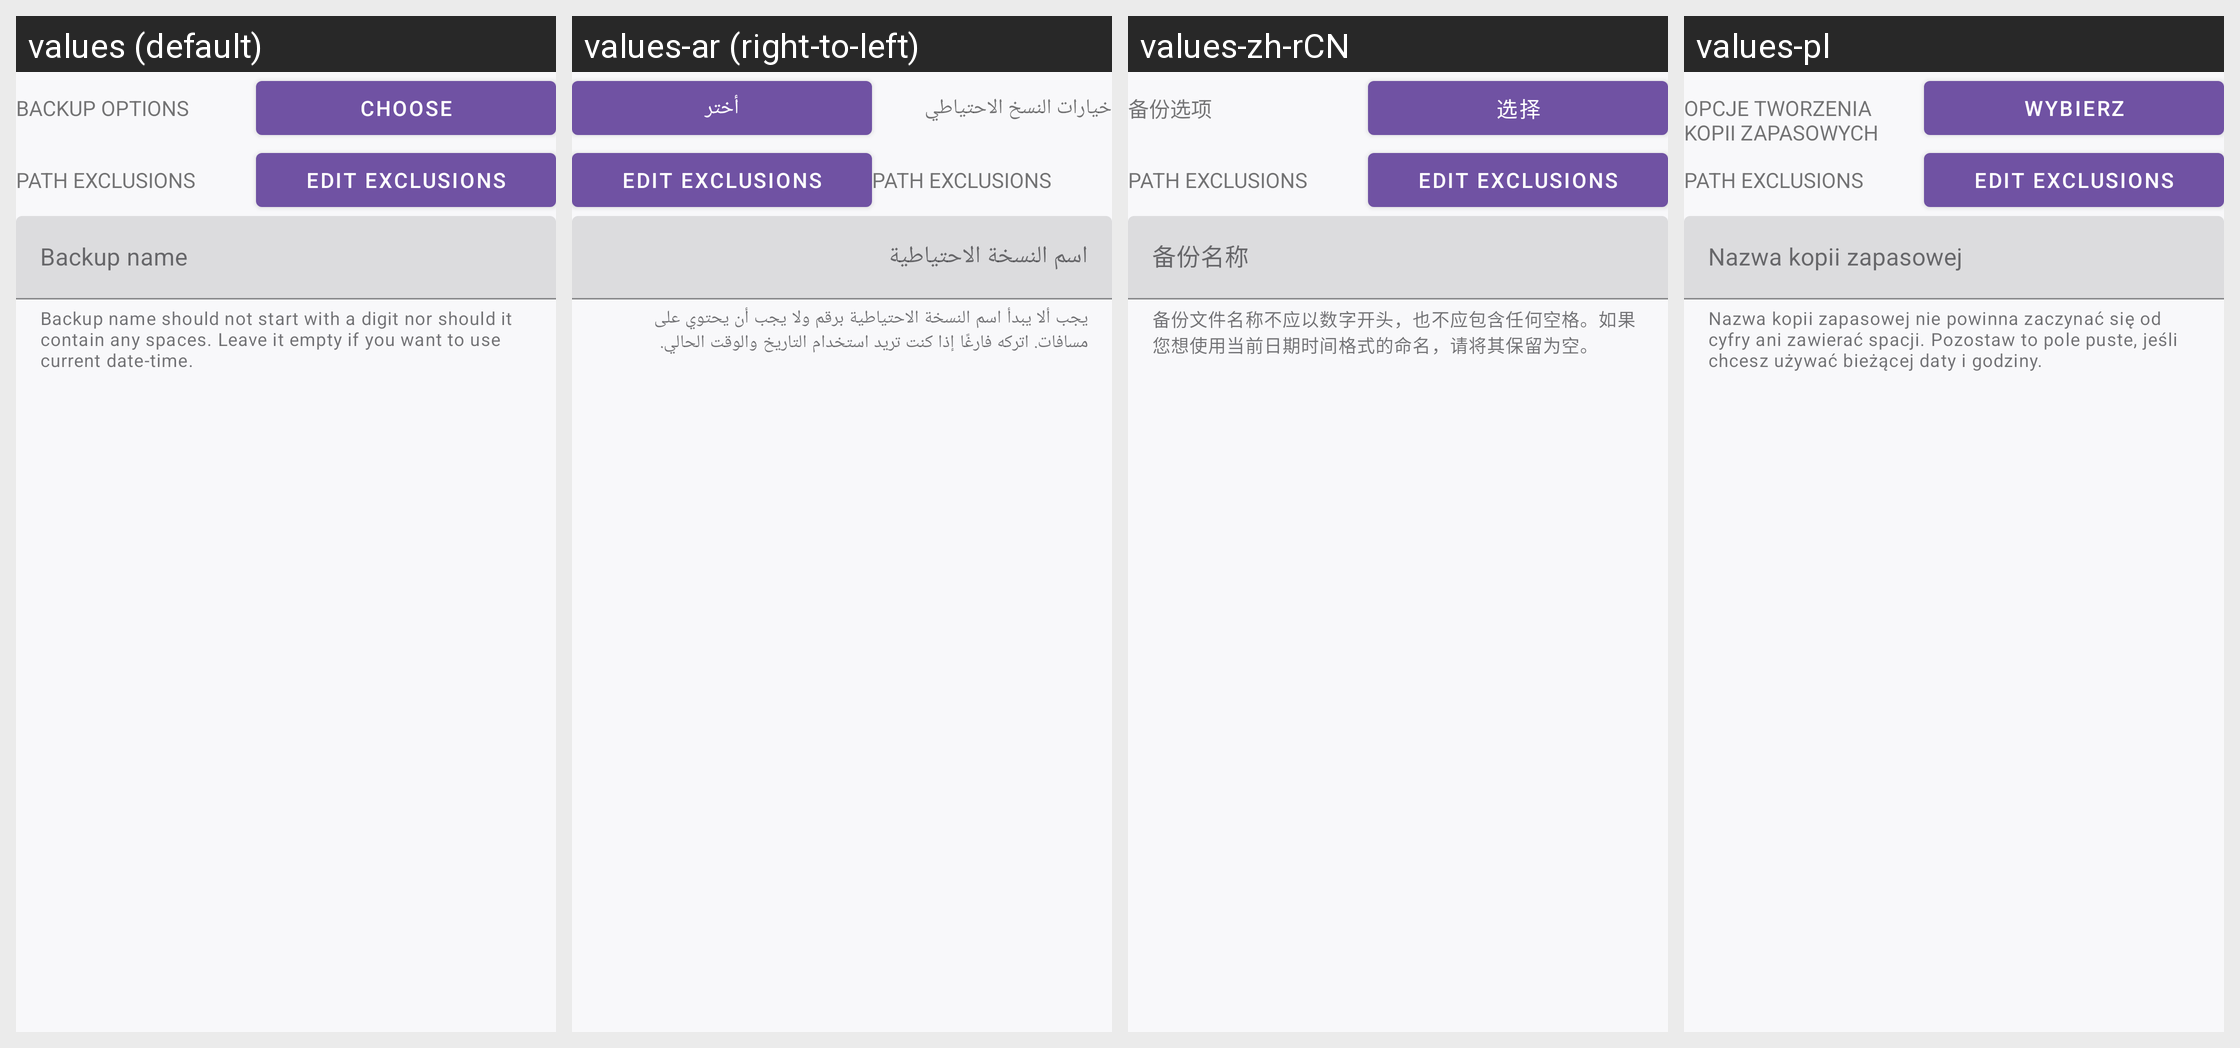

Strings drawn on this Android screen and how each of the app's shown locales translates them:
Android screen res/layout/dialog_profile_backup_restore.xml rendered under 4 locales, left to right: values (default), values-ar (right-to-left), values-zh-rCN, values-pl. Device: Nexus 5 (rendered at 1080×1920; each locale shown at half size, 540×960, under a caption strip naming it); theme AppTheme.V2.
Other locales in the repository, not shown: values-de, values-es-rES, values-fa, values-fr, values-it, values-it-rIT, values-nb, values-nl, values-pt, values-pt-rBR, values-ru, values-ru-rRU, values-tr, values-tr-rTR, values-uk, values-vi, values-zh, values-zh-rTW.
Strings drawn on this screen, with the default value and each locale's value (text and hints the layout hard-codes, and strings that could not be matched under every locale, appear in the picture but are not listed):

backup_options
  values: Backup options
  values-ar: خيارات النسخ الاحتياطي
  values-zh-rCN: 备份选项
  values-pl: Opcje tworzenia kopii zapasowych

choose
  values: Choose
  values-ar: أختر
  values-zh-rCN: 选择
  values-pl: Wybierz

backup_exclusion_patterns
  values: Path exclusions
  values-ar: Path exclusions  [not translated; the default value is used]
  values-zh-rCN: Path exclusions  [not translated; the default value is used]
  values-pl: Path exclusions  [not translated; the default value is used]

backup_exclusion_patterns_button
  values: Edit exclusions
  values-ar: Edit exclusions  [not translated; the default value is used]
  values-zh-rCN: Edit exclusions  [not translated; the default value is used]
  values-pl: Edit exclusions  [not translated; the default value is used]

input_backup_name
  values: Backup name
  values-ar: اسم النسخة الاحتياطية
  values-zh-rCN: 备份名称
  values-pl: Nazwa kopii zapasowej

input_backup_name_description
  values: Backup name should not start with a digit nor should it contain any spaces. Leave it empty if you want to use current date-time.
  values-ar: يجب ألا يبدأ اسم النسخة الاحتياطية برقم ولا يجب أن يحتوي على مسافات. اتركه فارغًا إذا كنت تريد استخدام التاريخ والوقت الحالي.
  values-zh-rCN: 备份文件名称不应以数字开头，也不应包含任何空格。如果您想使用当前日期时间格式的命名，请将其保留为空。
  values-pl: Nazwa kopii zapasowej nie powinna zaczynać się od cyfry ani zawierać spacji. Pozostaw to pole puste, jeśli chcesz używać bieżącej daty i godziny.
